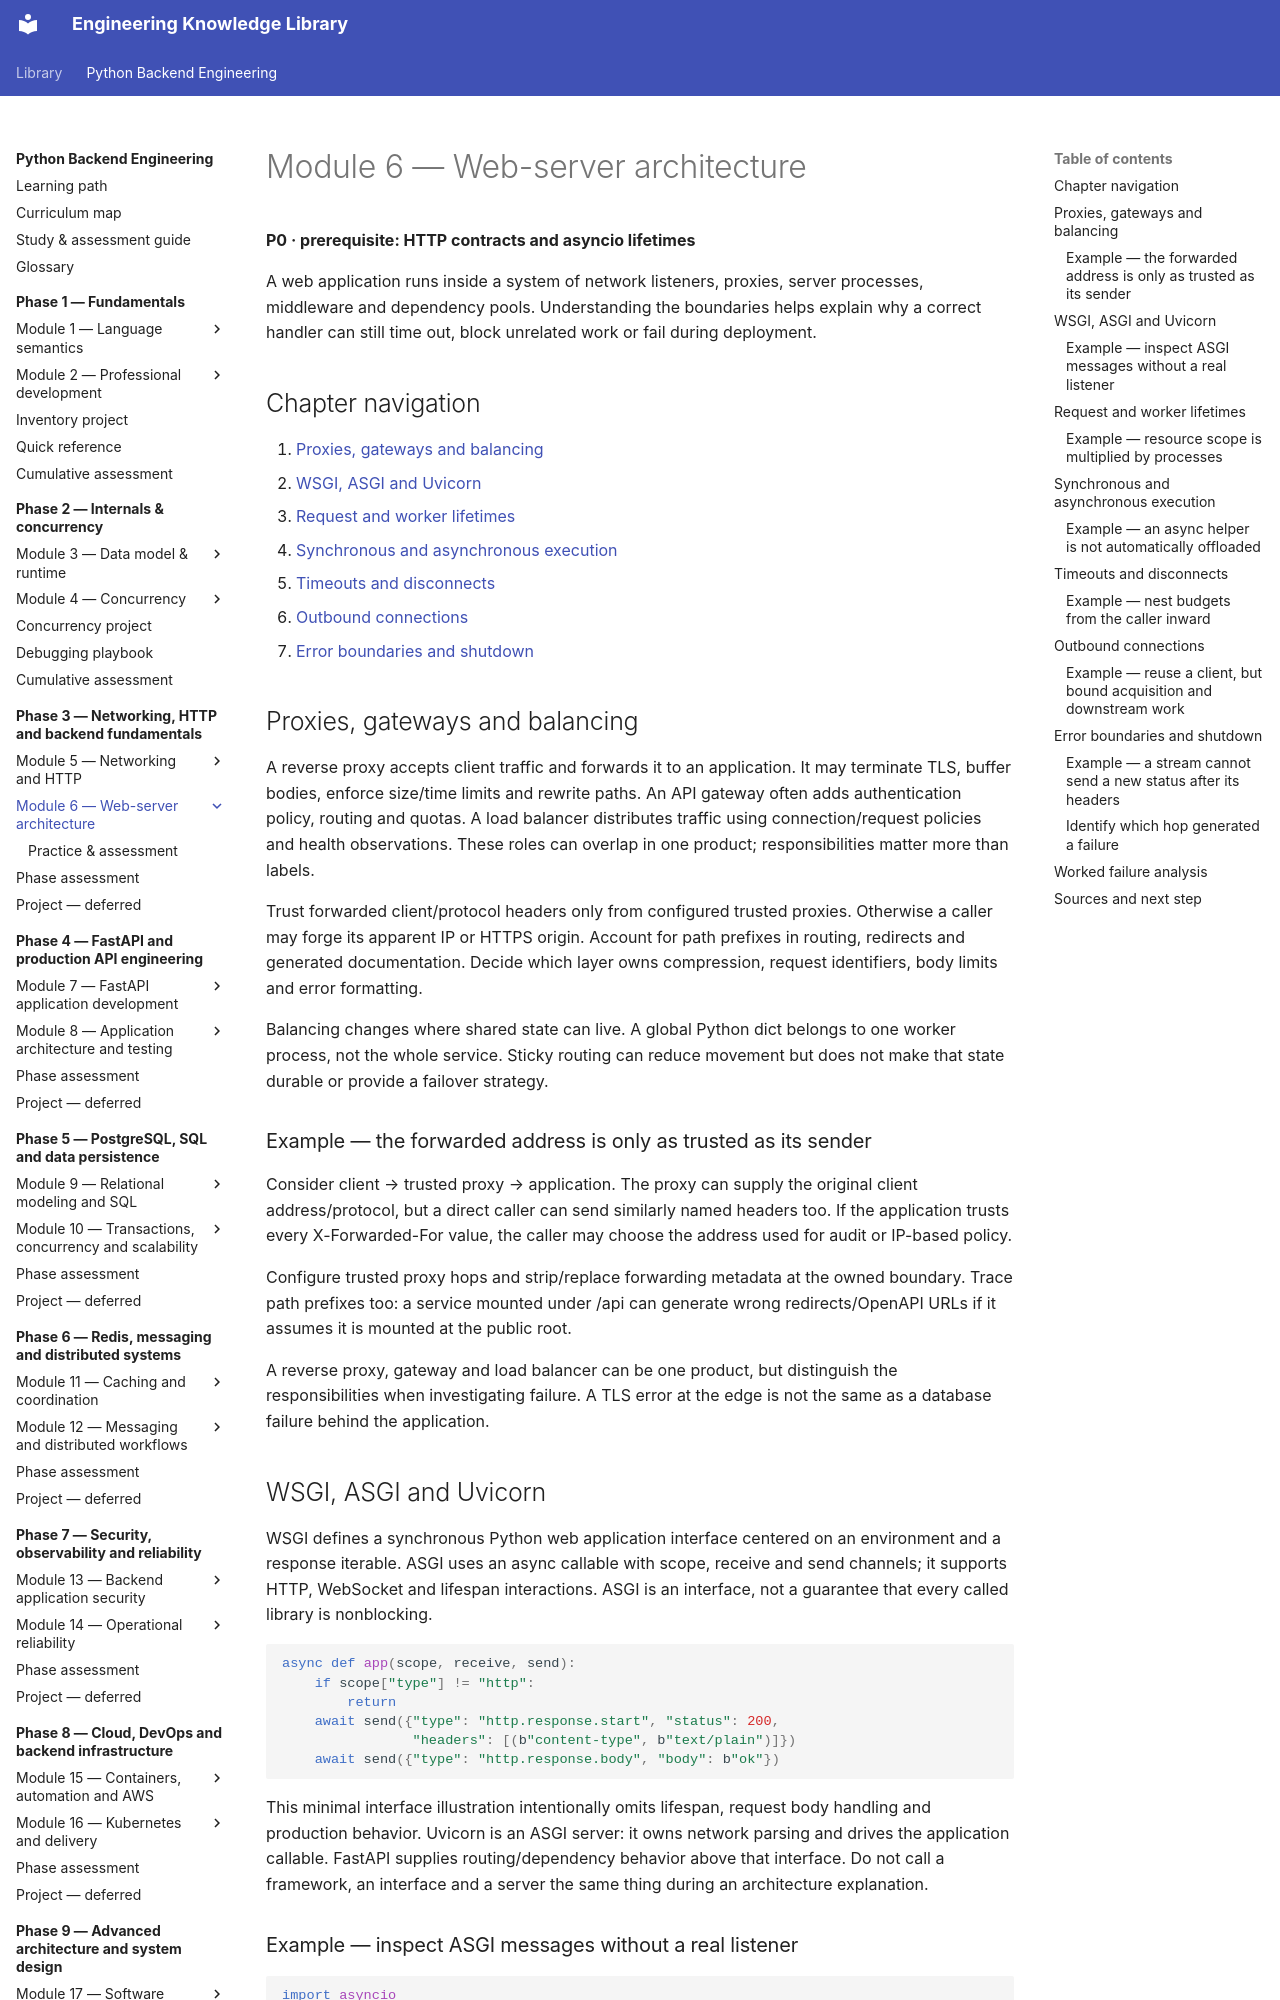

repository: NazarbayND/knowledgebase · page: python-backend-engineering/phase-3/module-6/index.html · generator: mkdocs

# Module 6 — Web-server architecture

**P0 · prerequisite: HTTP contracts and asyncio lifetimes**

A web application runs inside a system of network listeners, proxies, server
processes, middleware and dependency pools. Understanding the boundaries helps
explain why a correct handler can still time out, block unrelated work or fail
during deployment.

## Chapter navigation

1. [Proxies, gateways and balancing](#proxies-gateways-and-balancing)
2. [WSGI, ASGI and Uvicorn](#wsgi-asgi-and-uvicorn)
3. [Request and worker lifetimes](#request-and-worker-lifetimes)
4. [Synchronous and asynchronous execution](#synchronous-and-asynchronous-execution)
5. [Timeouts and disconnects](#timeouts-and-disconnects)
6. [Outbound connections](#outbound-connections)
7. [Error boundaries and shutdown](#error-boundaries-and-shutdown)

## Proxies, gateways and balancing

A reverse proxy accepts client traffic and forwards it to an application. It may
terminate TLS, buffer bodies, enforce size/time limits and rewrite paths. An API
gateway often adds authentication policy, routing and quotas. A load balancer
distributes traffic using connection/request policies and health observations.
These roles can overlap in one product; responsibilities matter more than labels.

Trust forwarded client/protocol headers only from configured trusted proxies.
Otherwise a caller may forge its apparent IP or HTTPS origin. Account for path
prefixes in routing, redirects and generated documentation. Decide which layer
owns compression, request identifiers, body limits and error formatting.

Balancing changes where shared state can live. A global Python dict belongs to
one worker process, not the whole service. Sticky routing can reduce movement but
does not make that state durable or provide a failover strategy.

### Example — the forwarded address is only as trusted as its sender

Consider client → trusted proxy → application. The proxy can supply the original
client address/protocol, but a direct caller can send similarly named headers too.
If the application trusts every X-Forwarded-For value, the caller may choose the
address used for audit or IP-based policy.

Configure trusted proxy hops and strip/replace forwarding metadata at the owned
boundary. Trace path prefixes too: a service mounted under /api can generate wrong
redirects/OpenAPI URLs if it assumes it is mounted at the public root.

A reverse proxy, gateway and load balancer can be one product, but distinguish the
responsibilities when investigating failure. A TLS error at the edge is not the
same as a database failure behind the application.

## WSGI, ASGI and Uvicorn

WSGI defines a synchronous Python web application interface centered on an
environment and a response iterable. ASGI uses an async callable with scope,
receive and send channels; it supports HTTP, WebSocket and lifespan interactions.
ASGI is an interface, not a guarantee that every called library is nonblocking.

```python
async def app(scope, receive, send):
    if scope["type"] != "http":
        return
    await send({"type": "http.response.start", "status": 200,
                "headers": [(b"content-type", b"text/plain")]})
    await send({"type": "http.response.body", "body": b"ok"})
```

This minimal interface illustration intentionally omits lifespan, request body
handling and production behavior. Uvicorn is an ASGI server: it owns network
parsing and drives the application callable. FastAPI supplies routing/dependency
behavior above that interface. Do not call a framework, an interface and a server
the same thing during an architecture explanation.
